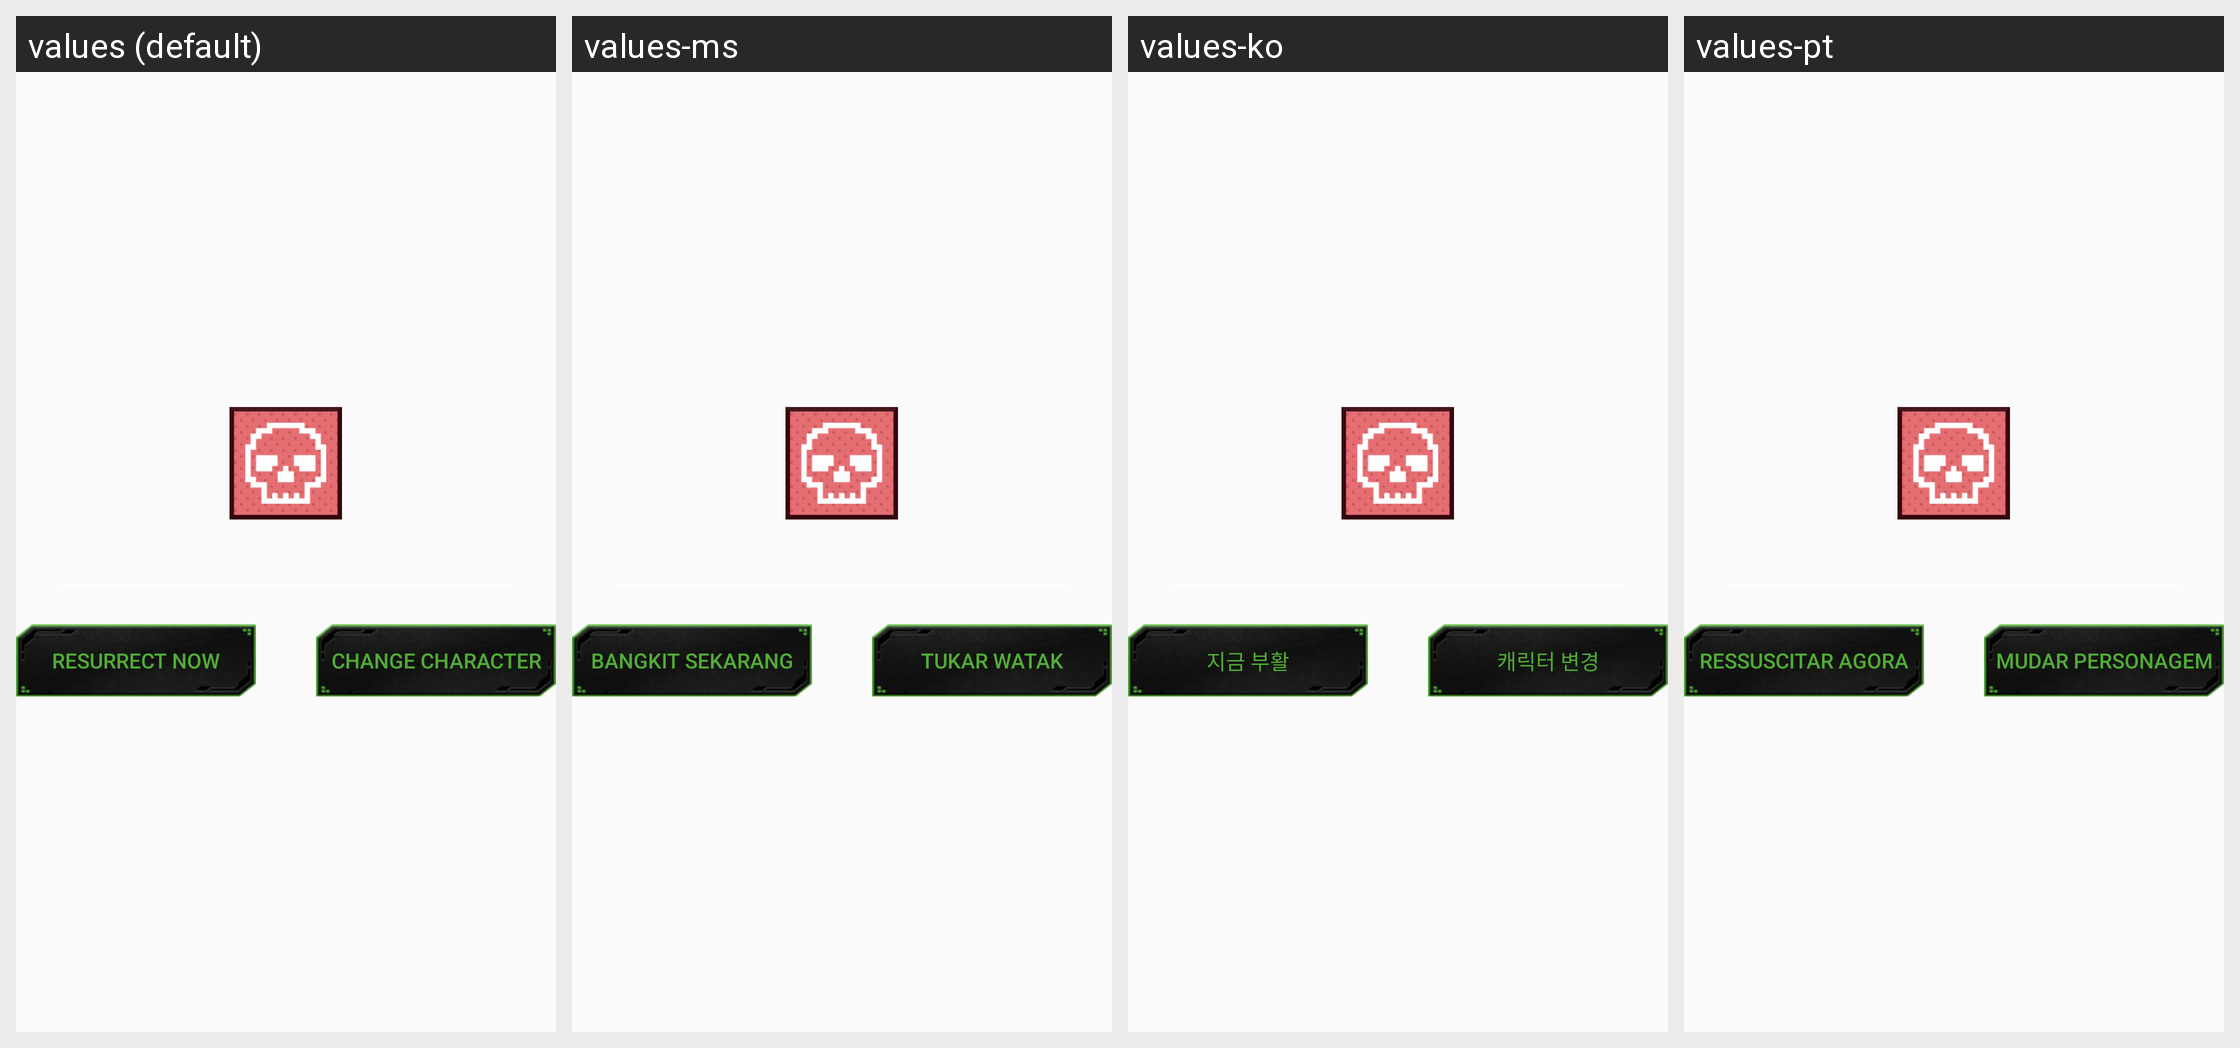

Strings drawn on this Android screen and how each of the app's shown locales translates them:
Android screen res/layout/war_vgame_revive_layer.xml rendered under 4 locales, left to right: values (default), values-ms, values-ko, values-pt. Device: Nexus 5 (rendered at 1080×1920; each locale shown at half size, 540×960, under a caption strip naming it); theme AppTheme.
Other locales in the repository, not shown: values-af, values-ar, values-bg, values-bn, values-ca, values-cs, values-da, values-de, values-el, values-en, values-en-rGB, values-es, values-fa, values-fi, values-fr, values-gu, values-hi, values-hr, values-hu, values-in, values-it, values-iw, values-ja, values-kn, values-mr, values-nb, values-nl, values-pa, values-pl, values-pt-rPT, values-ro, values-ru, values-sk, values-sr, values-sv, values-sw, values-ta, values-th, values-tl, values-tr, values-uk, values-ur, values-vi, values-zh, values-zh-rCN, values-zh-rHK, values-zh-rTW.
Strings drawn on this screen, with the default value and each locale's value (text and hints the layout hard-codes, and strings that could not be matched under every locale, appear in the picture but are not listed):

game_vocation_resurrect_now
  values: Resurrect now
  values-ms: Bangkit sekarang
  values-ko: 지금 부활
  values-pt: Ressuscitar agora

game_vocation_change_occupation
  values: Change character
  values-ms: Tukar watak
  values-ko: 캐릭터 변경
  values-pt: Mudar personagem
